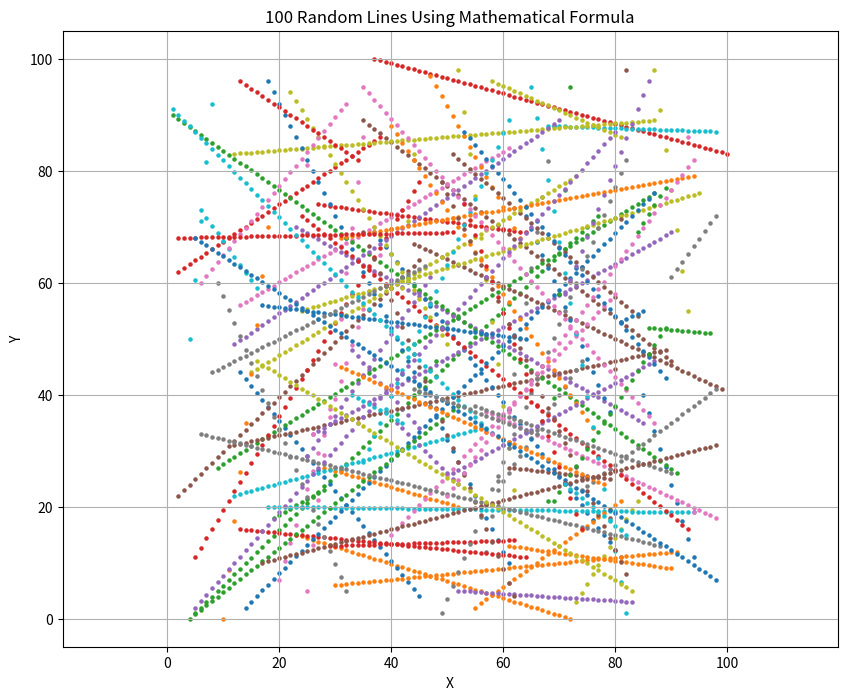

Write Python code to recreate this figure.
import matplotlib.pyplot as plt
import random

def line_formula(x1, y1, x2, y2):

    points = []

    dy = y2 - y1
    dx = x2 - x1

    subtraction_count = 2
    division_count = 0
    multiplication_count = 0
    addition_count = 0

    if dx == 0:

        for y in range(min(y1, y2), max(y1, y2) + 1):
            points.append((x1, y))

        return points, (
            subtraction_count,
            division_count,
            multiplication_count,
            addition_count
        )

    m = dy / dx
    division_count += 1

    c = y1 - m * x1

    multiplication_count += 1
    subtraction_count += 1

    number_of_points = abs(x2 - x1) + 1

    for x in range(min(x1, x2), max(x1, x2) + 1):

        y = c + m * x

        multiplication_count += 1
        addition_count += 1

        points.append((x, y))

    return points, (
        subtraction_count,
        division_count,
        multiplication_count,
        addition_count
    )

NUMBER_OF_LINES = 100

total_subtractions = 0
total_divisions = 0
total_multiplications = 0
total_additions = 0

total_points = 0

all_lines = []


for i in range(NUMBER_OF_LINES):

    x1 = random.randint(0, 100)
    y1 = random.randint(0, 100)

    x2 = random.randint(0, 100)
    y2 = random.randint(0, 100)

    line_pts, operations = line_formula(
        x1, y1, x2, y2
    )

    all_lines.append(line_pts)

    total_points += len(line_pts)

    subtraction_count = operations[0]
    division_count = operations[1]
    multiplication_count = operations[2]
    addition_count = operations[3]
    
    total_subtractions += subtraction_count
    total_divisions += division_count
    total_multiplications += multiplication_count
    total_additions += addition_count
    
total_operations = (
    total_subtractions
    + total_divisions
    + total_multiplications
    + total_additions
)

computational_time = total_operations

print("Number of lines        :", NUMBER_OF_LINES)

print("Total points generated :", total_points)

print("\nArithmetic Operations")

print("Subtractions           :", total_subtractions)
print("Divisions              :", total_divisions)
print("Multiplications        :", total_multiplications)
print("Additions              :", total_additions)

print("Total operations       :", total_operations)

print("\nAssuming unit cost for each operation:")

print("Computational cost     :", computational_time, "time units")

plt.figure(figsize=(10, 8))

for line_pts in all_lines:

    x, y = zip(*line_pts)
    
    plt.scatter(x, y, s=5)


plt.title("100 Random Lines Using Mathematical Formula")

plt.xlabel("X")
plt.ylabel("Y")

plt.grid(True)

plt.axis("equal")

plt.show()
